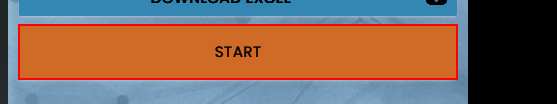
Workflow: Main

Step 1: click on the button in window 'Rpa Challenge' (chrome.exe)

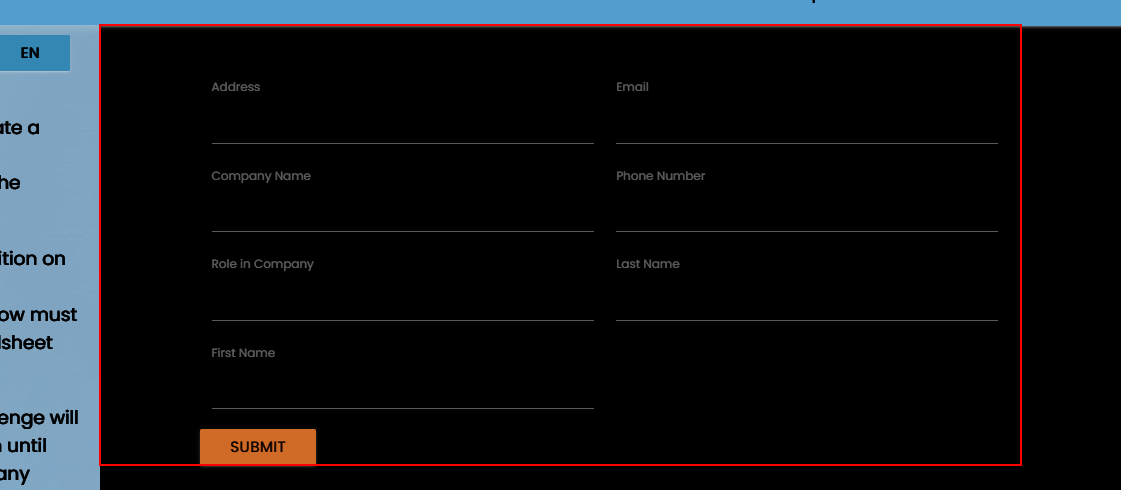
Step 2: find the element in window 'Rpa Challenge' (chrome.exe)

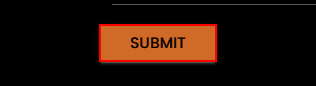
Step 3: click on the text box in window 'Rpa Challenge' (chrome.exe)

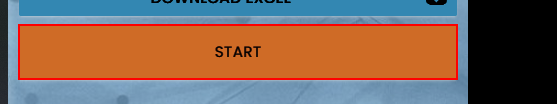
Step 4: click on the button in window 'Rpa Challenge' (chrome.exe)

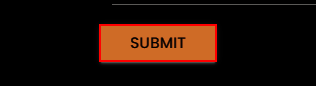
Step 5: click on the text box in window 'Rpa Challenge' (chrome.exe)